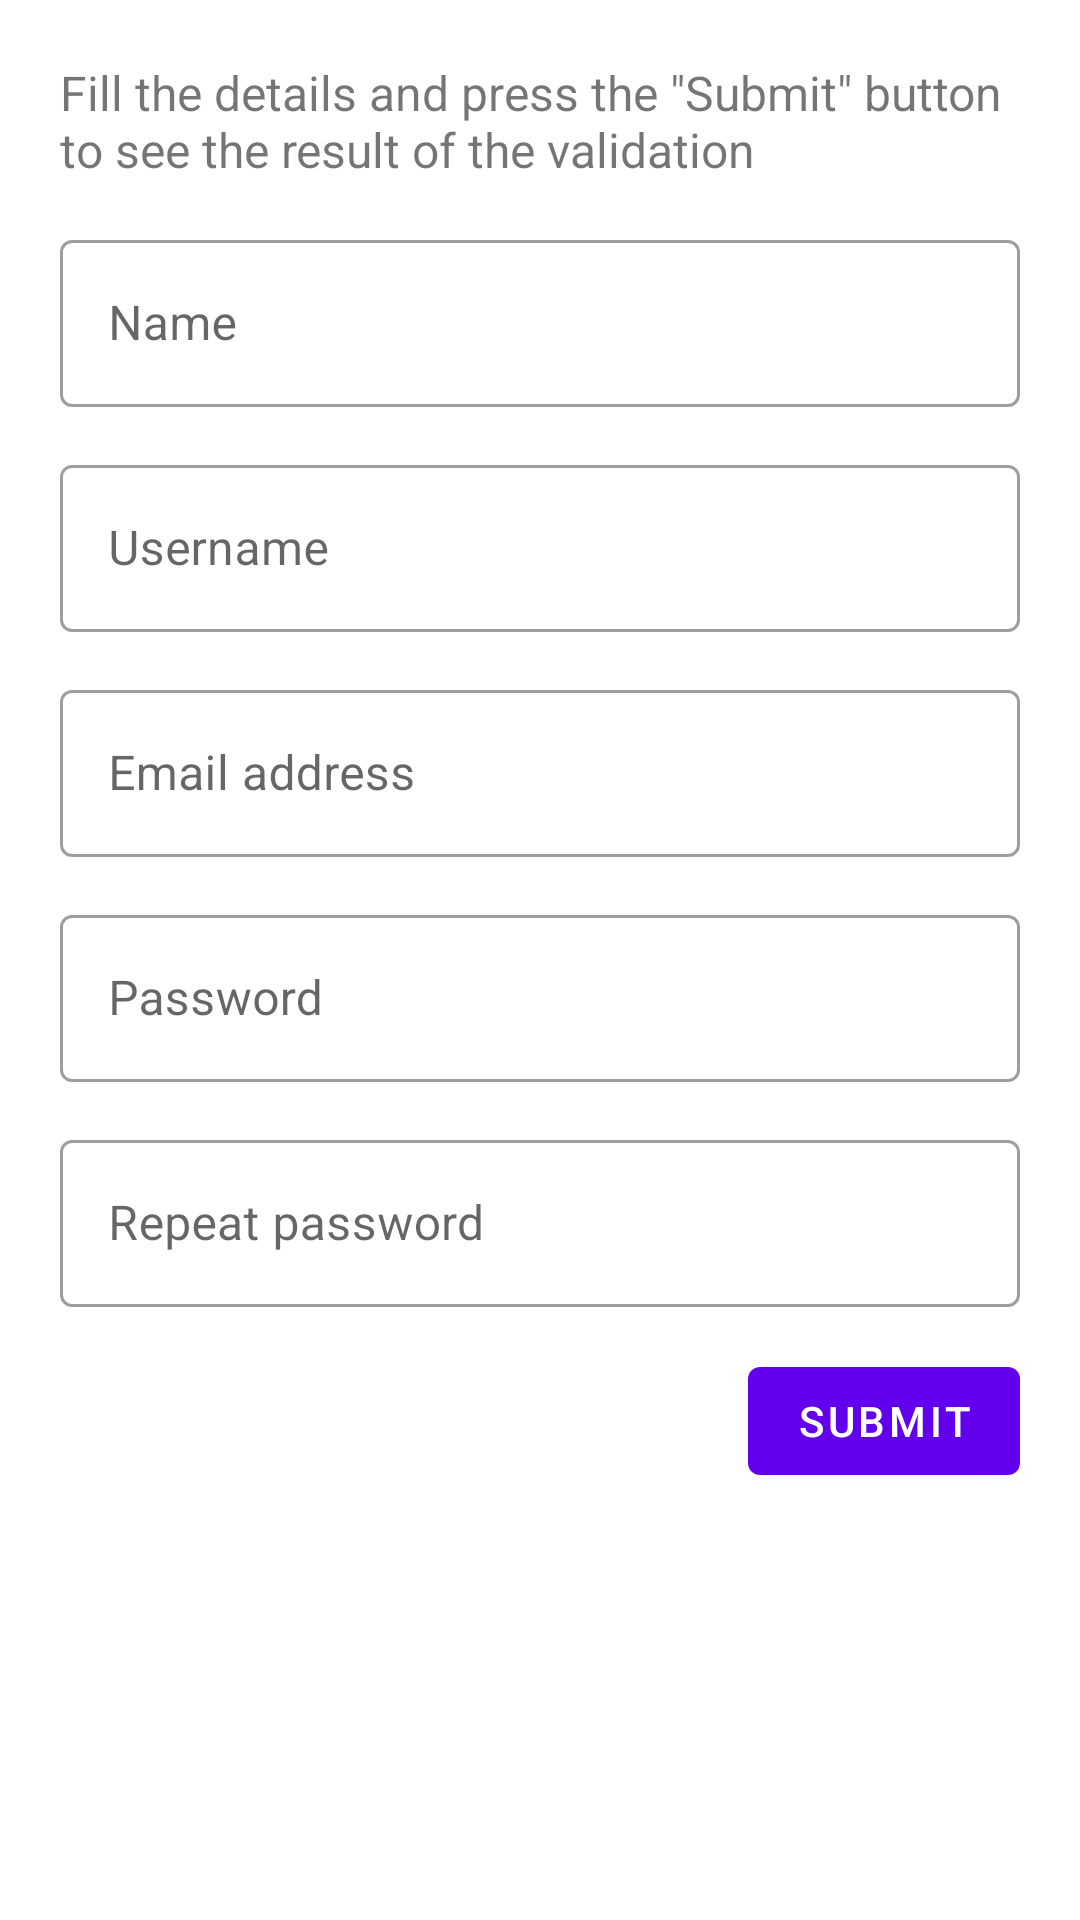

Here is an Android app screen rendered from its layout file. Give the layout XML and the strings, colors and styles it references.
<!-- AndroidManifest.xml: application theme Theme.MaterialValidation -->
<!-- res/layout/activity_signup_validation.xml -->
<?xml version="1.0" encoding="utf-8"?>
<ScrollView xmlns:android="http://schemas.android.com/apk/res/android"
    xmlns:app="http://schemas.android.com/apk/res-auto"
    xmlns:tools="http://schemas.android.com/tools"
    android:layout_width="match_parent"
    android:layout_height="match_parent"
    tools:context=".SignupValidationActivity">

    <LinearLayout
        android:layout_width="match_parent"
        android:layout_height="wrap_content"
        android:padding="20dp"
        android:orientation="vertical">

        
        <TextView
            android:layout_width="match_parent"
            android:layout_height="wrap_content"
            android:textSize="16sp"
            android:text="Fill the details and press the &quot;Submit&quot; button to see the result of the validation" />

        
        <com.google.android.material.textfield.TextInputLayout
            android:id="@+id/textInputName"
            android:layout_width="match_parent"
            android:layout_height="wrap_content"
            android:layout_marginTop="14dp"
            style="@style/Widget.MaterialComponents.TextInputLayout.OutlinedBox">

            <com.google.android.material.textfield.TextInputEditText
                android:id="@+id/editTextName"
                android:layout_width="match_parent"
                android:layout_height="wrap_content"
                android:hint="Name"
                android:inputType="textPersonName" />

        </com.google.android.material.textfield.TextInputLayout>

        
        <com.google.android.material.textfield.TextInputLayout
            android:id="@+id/textInputUsername"
            android:layout_width="match_parent"
            android:layout_height="wrap_content"
            android:layout_marginTop="14dp"
            style="@style/Widget.MaterialComponents.TextInputLayout.OutlinedBox">

            <com.google.android.material.textfield.TextInputEditText
                android:id="@+id/editTextUsername"
                android:layout_width="match_parent"
                android:layout_height="wrap_content"
                android:hint="Username"
                android:inputType="text" />

        </com.google.android.material.textfield.TextInputLayout>

        
        <com.google.android.material.textfield.TextInputLayout
            android:id="@+id/textInputEmailAddress"
            android:layout_width="match_parent"
            android:layout_height="wrap_content"
            android:layout_marginTop="14dp"
            style="@style/Widget.MaterialComponents.TextInputLayout.OutlinedBox">

            <com.google.android.material.textfield.TextInputEditText
                android:id="@+id/editTextEmailAddress"
                android:layout_width="match_parent"
                android:layout_height="wrap_content"
                android:hint="Email address"
                android:inputType="textEmailAddress" />

        </com.google.android.material.textfield.TextInputLayout>

        
        <com.google.android.material.textfield.TextInputLayout
            android:id="@+id/textInputPassword"
            android:layout_width="match_parent"
            android:layout_height="wrap_content"
            android:layout_marginTop="14dp"
            style="@style/Widget.MaterialComponents.TextInputLayout.OutlinedBox">

            <com.google.android.material.textfield.TextInputEditText
                android:id="@+id/editTextPassword"
                android:layout_width="match_parent"
                android:layout_height="wrap_content"
                android:hint="Password"
                android:inputType="textPassword" />

        </com.google.android.material.textfield.TextInputLayout>

        
        <com.google.android.material.textfield.TextInputLayout
            android:id="@+id/textInputPasswordConfirmation"
            android:layout_width="match_parent"
            android:layout_height="wrap_content"
            android:layout_marginTop="14dp"
            style="@style/Widget.MaterialComponents.TextInputLayout.OutlinedBox">

            <com.google.android.material.textfield.TextInputEditText
                android:id="@+id/editTextPasswordConfirmation"
                android:layout_width="match_parent"
                android:layout_height="wrap_content"
                android:hint="Repeat password"
                android:inputType="textPassword" />

        </com.google.android.material.textfield.TextInputLayout>

        
        <com.google.android.material.button.MaterialButton
            android:id="@+id/buttonSubmit"
            android:layout_width="wrap_content"
            android:layout_height="wrap_content"
            android:layout_marginTop="14dp"
            android:layout_gravity="end"
            android:text="Submit" />

    </LinearLayout>

</ScrollView>
<!-- resources referenced by this layout -->
<resources>
  <style name="Theme.MaterialValidation" parent="Theme.MaterialComponents.DayNight.DarkActionBar">
          
          <item name="colorPrimary">@color/purple_500</item>
          <item name="colorPrimaryVariant">@color/purple_700</item>
          <item name="colorOnPrimary">@color/white</item>
          
          <item name="colorSecondary">@color/teal_200</item>
          <item name="colorSecondaryVariant">@color/teal_700</item>
          <item name="colorOnSecondary">@color/black</item>
          
          <item name="android:statusBarColor" tools:targetApi="l">?attr/colorPrimaryVariant</item>
          
      </style>
  <!-- not gathered from this repository: default colours our renderer supplied (Android Studio template values) -->
  <color name="purple_500">#FF6200EE</color>
  <color name="purple_700">#FF3700B3</color>
  <color name="teal_200">#FF03DAC5</color>
  <color name="teal_700">#FF018786</color>
  <color name="black">#FF000000</color>
  <color name="white">#FFFFFFFF</color>
</resources>
